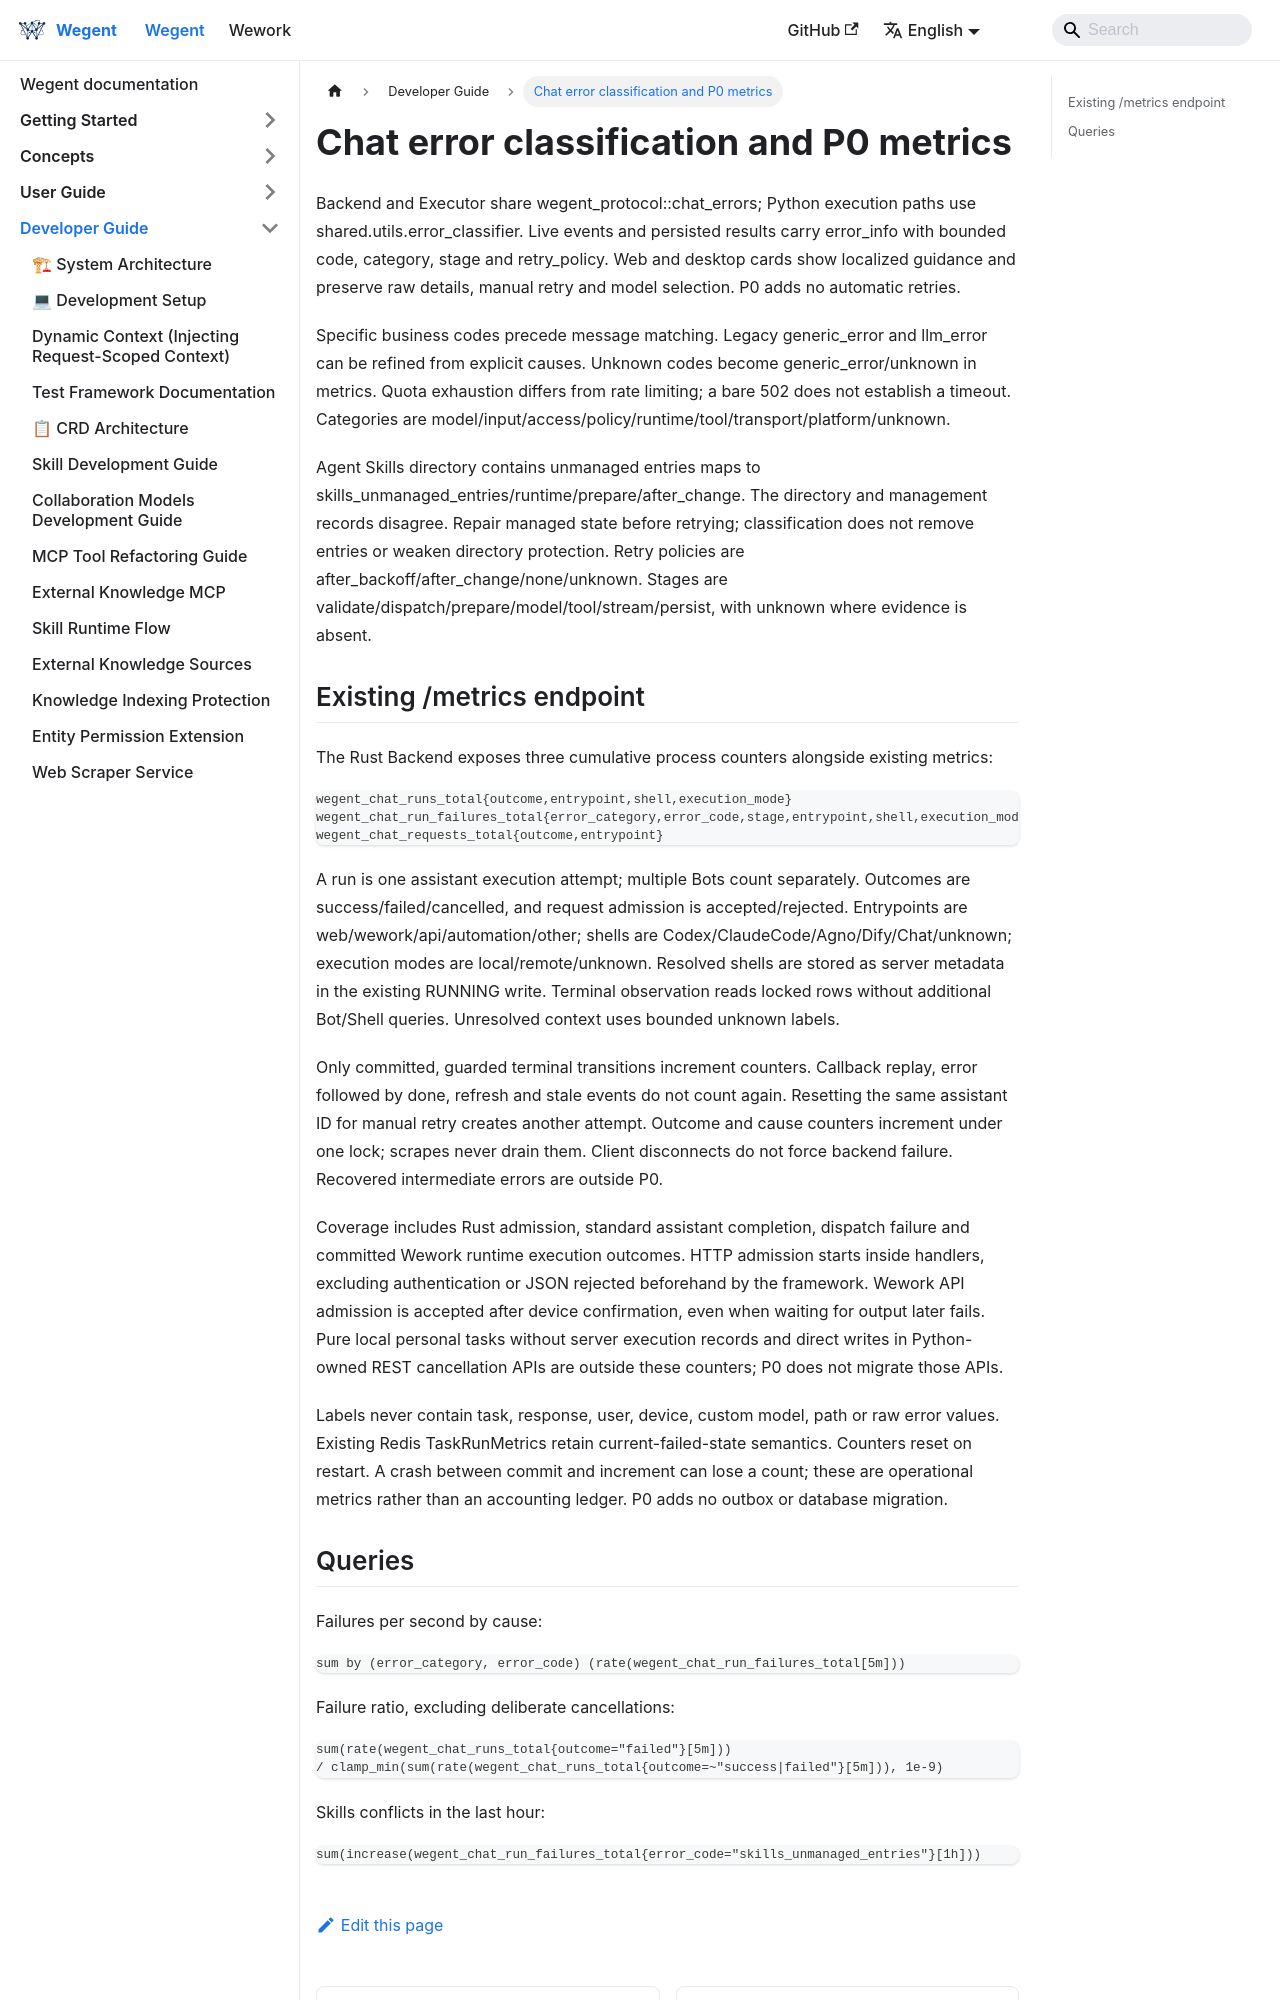

repository: wecode-ai/wegent-docs · page: docs/wegent/developer-guide/chat-error-metrics.html · generator: docusaurus

---
sidebar_position: 55
---

# Chat error classification and P0 metrics

Backend and Executor share wegent_protocol::chat_errors; Python execution paths
use shared.utils.error_classifier. Live events and persisted results carry
error_info with bounded code, category, stage and retry_policy. Web and desktop
cards show localized guidance and preserve raw details, manual retry and model selection.
P0 adds no automatic retries.

Specific business codes precede message matching. Legacy generic_error and
llm_error can be refined from explicit causes. Unknown codes become
generic_error/unknown in metrics. Quota exhaustion differs from rate limiting;
a bare 502 does not establish a timeout. Categories are
model/input/access/policy/runtime/tool/transport/platform/unknown.

Agent Skills directory contains unmanaged entries maps to
skills_unmanaged_entries/runtime/prepare/after_change. The directory and management
records disagree. Repair managed state before retrying; classification does not
remove entries or weaken directory protection. Retry policies are
after_backoff/after_change/none/unknown. Stages are
validate/dispatch/prepare/model/tool/stream/persist, with unknown where evidence is absent.
